Image classification data set "Fruit-Image-Recognition" (DuyToanIT/Fruit-Image-Recognition on GitHub). Class labels (5): ambarella, carrot, grape, mangosteen, persimmon.

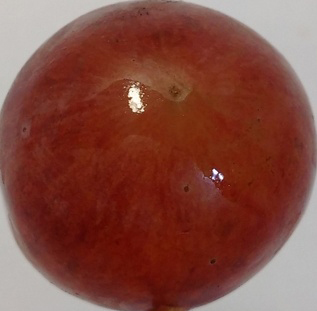
Label: grape

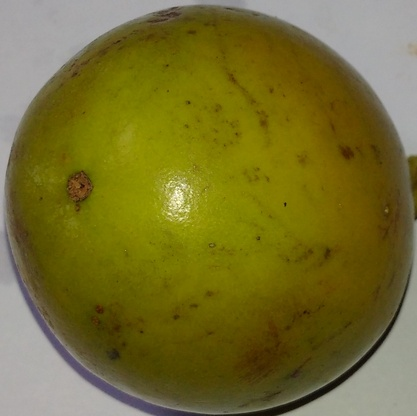
Label: persimmon

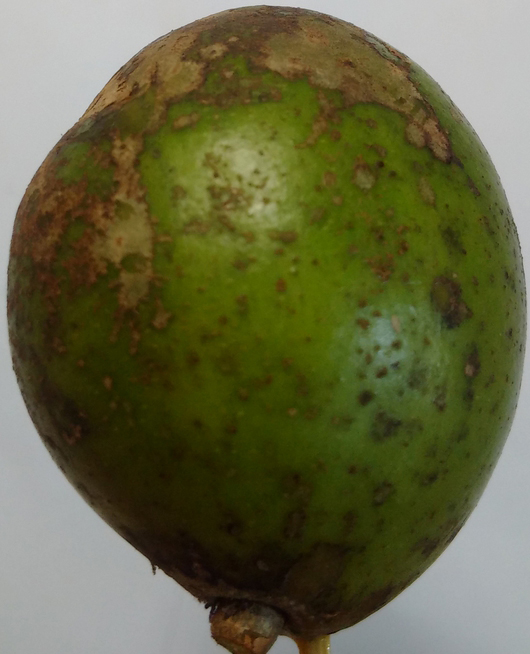
Label: ambarella

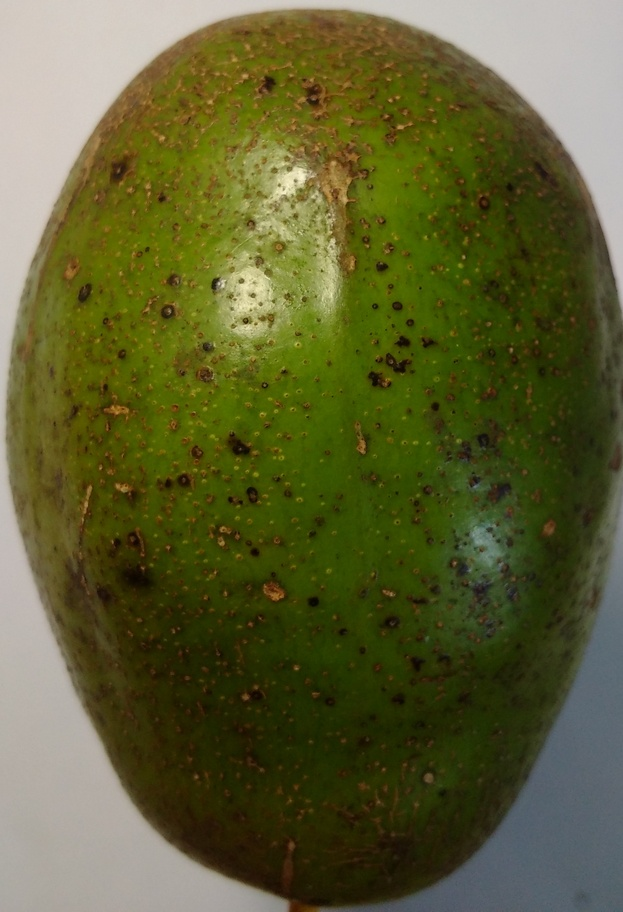
Label: ambarella

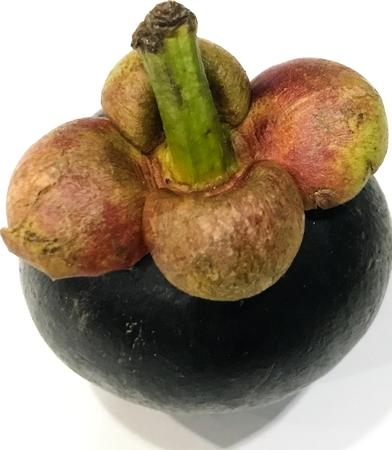
Label: mangosteen

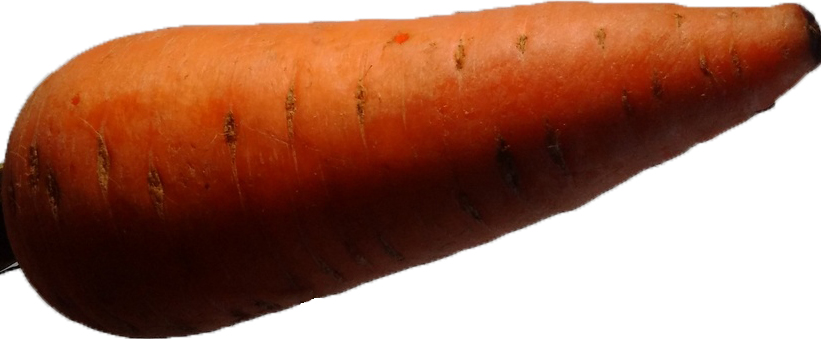
Label: carrot
